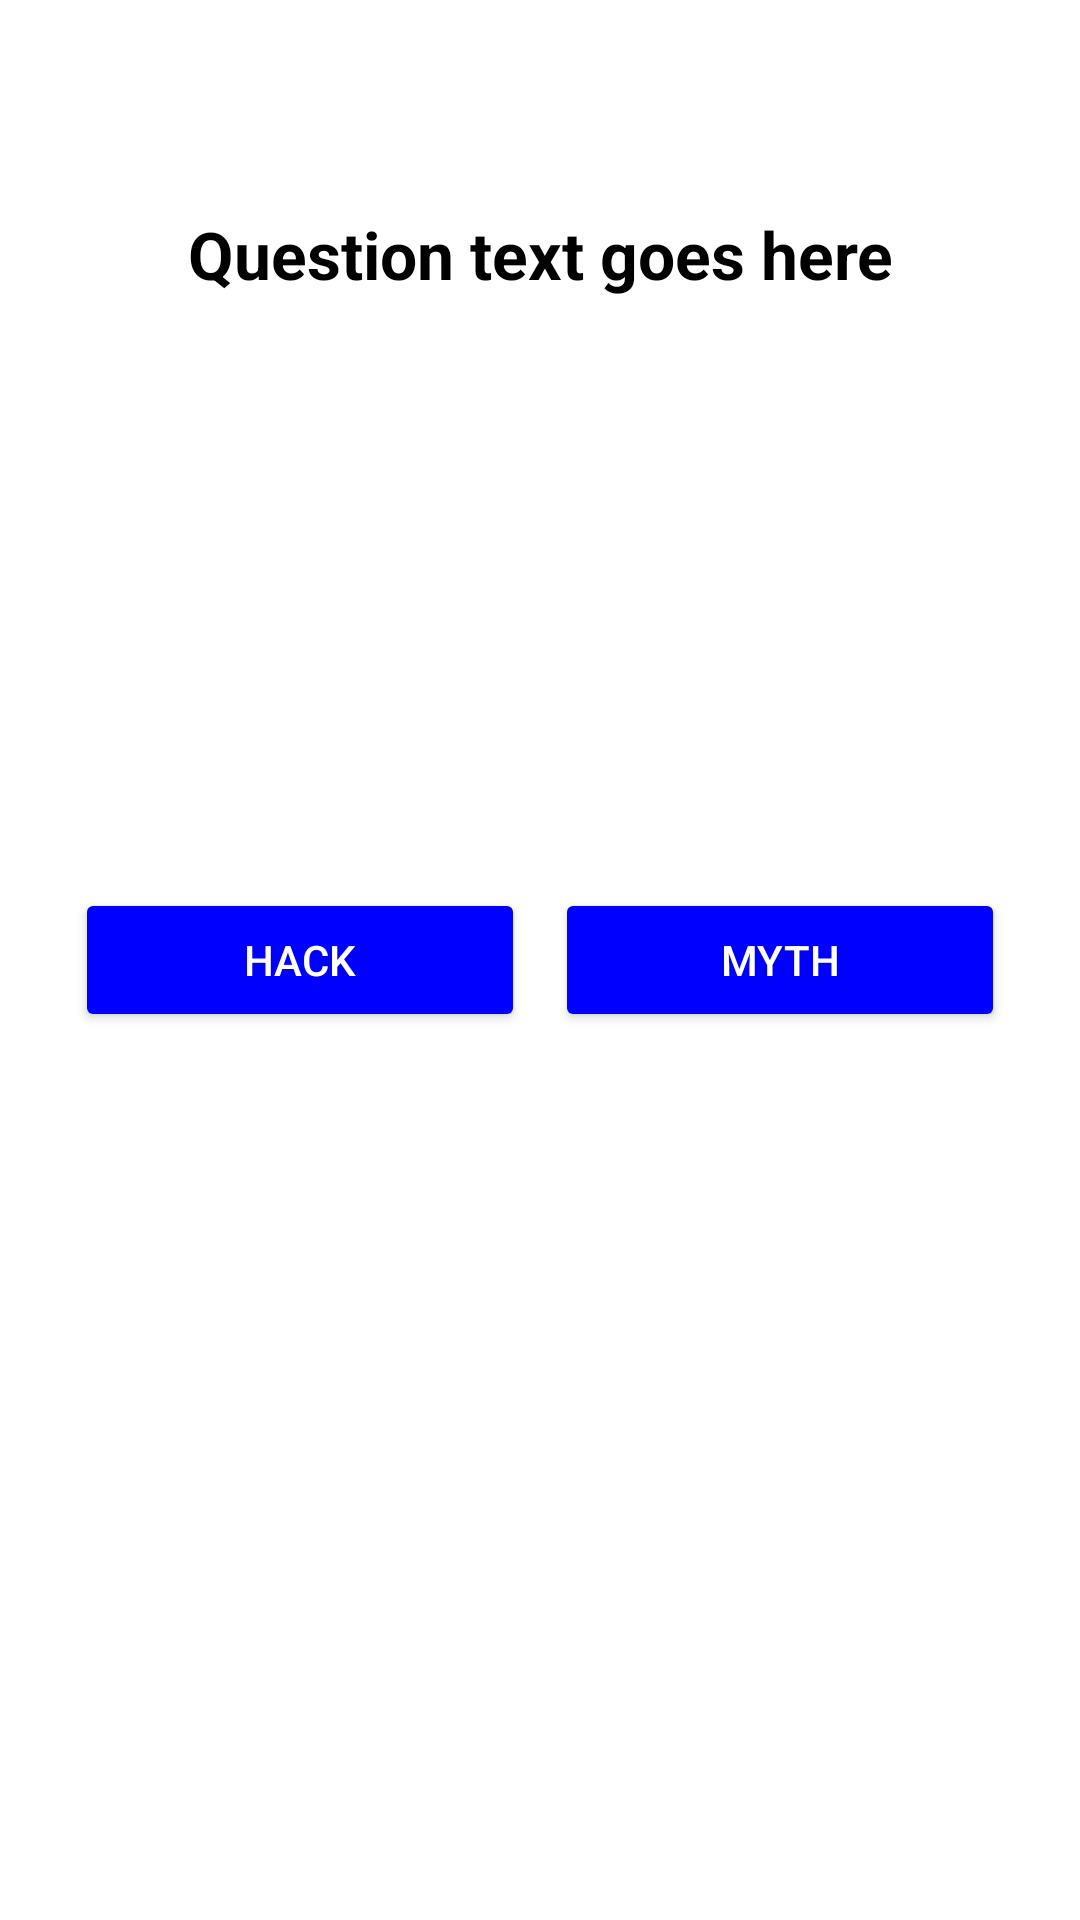

Write the Android layout XML for this screen, with the resource values it uses.
<!-- AndroidManifest.xml: application theme Theme.AppCompat.Light.NoActionBar -->
<!-- res/layout/activity_main.xml -->
<?xml version="1.0" encoding="utf-8"?>
<RelativeLayout xmlns:android="http://schemas.android.com/apk/res/android"
    android:layout_width="match_parent"
    android:layout_height="match_parent"
    android:background="@color/white"
    android:padding="20dp">

    <TextView
        android:id="@+id/txtQuestion"
        android:layout_width="match_parent"
        android:layout_height="wrap_content"
        android:layout_marginTop="50dp"
        android:text="Question text goes here"
        android:textAlignment="center"
        android:textColor="@color/black"
        android:textSize="22sp"
        android:textStyle="bold" />

    <LinearLayout
        android:id="@+id/buttonContainer"
        android:layout_width="match_parent"
        android:layout_height="wrap_content"
        android:layout_centerInParent="true"
        android:orientation="horizontal">

        <Button
            android:id="@+id/btnHack"
            android:layout_width="0dp"
            android:layout_height="wrap_content"
            android:layout_weight="1"
            android:layout_margin="5dp"
            android:text="Hack"
            android:backgroundTint="@color/quiz_blue"
            android:textColor="@color/white" />

        <Button
            android:id="@+id/btnMyth"
            android:layout_width="0dp"
            android:layout_height="wrap_content"
            android:layout_weight="1"
            android:layout_margin="5dp"
            android:text="Myth"
            android:backgroundTint="@color/quiz_blue"
            android:textColor="@color/white" />
    </LinearLayout>

    <TextView
        android:id="@+id/txtResult"
        android:layout_width="match_parent"
        android:layout_height="wrap_content"
        android:layout_below="@id/buttonContainer"
        android:layout_marginTop="20dp"
        android:textAlignment="center"
        android:textColor="@color/quiz_blue"
        android:textSize="18sp" />

    <Button
        android:id="@+id/btnNext"
        android:layout_width="wrap_content"
        android:layout_height="wrap_content"
        android:layout_alignParentBottom="true"
        android:layout_centerHorizontal="true"
        android:layout_marginBottom="50dp"
        android:text="Next Question"
        android:visibility="invisible"
        android:backgroundTint="@color/black"
        android:textColor="@color/white" />

</RelativeLayout>
<!-- resources referenced by this layout -->
<resources>
  <color name="black">#000000</color>
  <color name="quiz_blue">#0000FF</color>
  <color name="white">#FFFFFF</color>
</resources>
